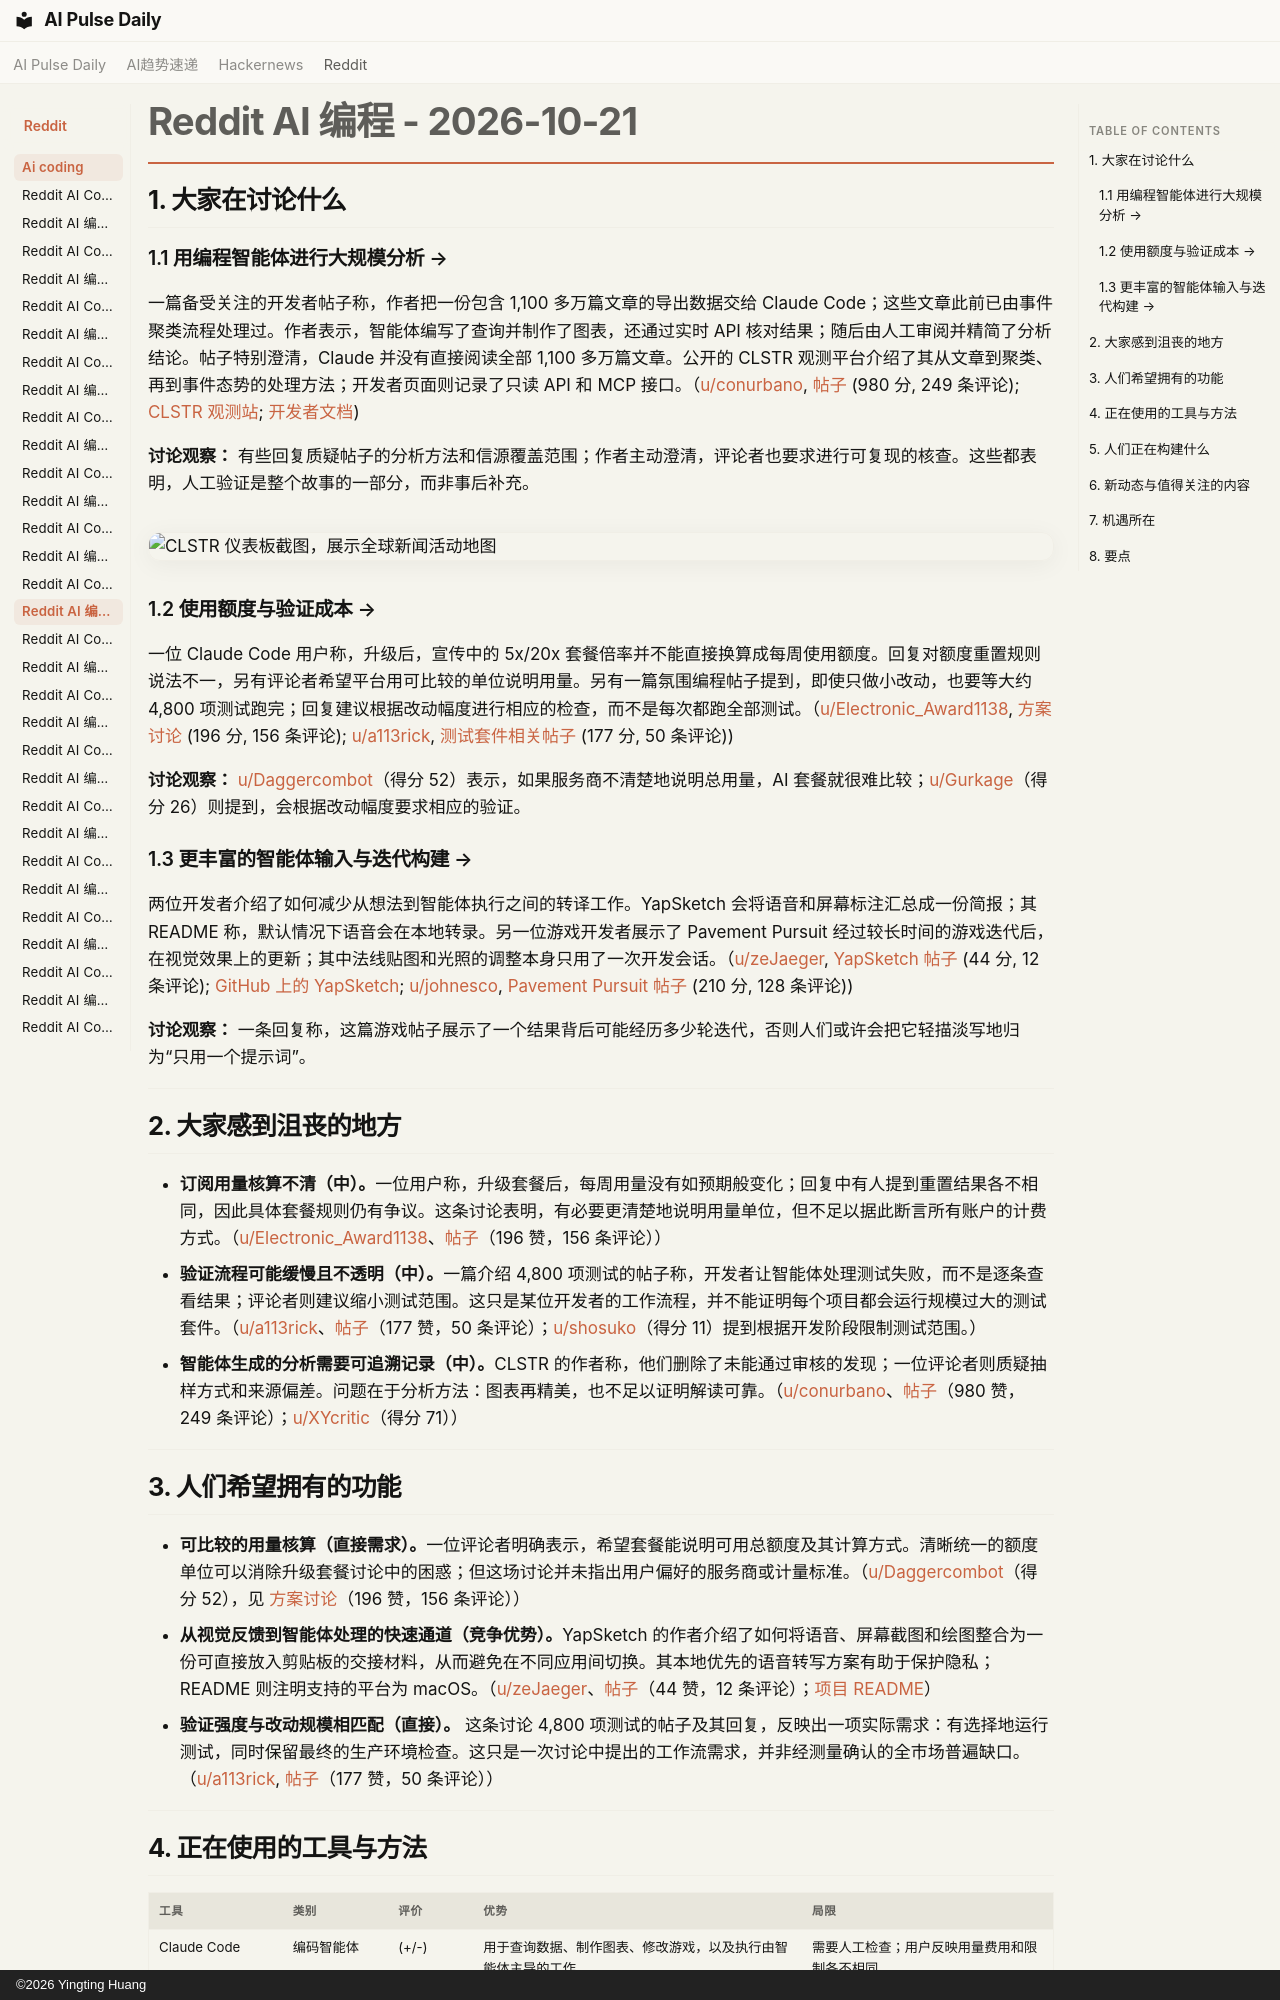

repository: vibewatch/vibewatch.github.io · page: reddit/ai-coding/2026-10-21.zh/index.html · generator: mkdocs · copyright: ©2026 Yingting Huang

# Reddit AI 编程 - 2026-10-21

## 1. 大家在讨论什么

### 1.1 用编程智能体进行大规模分析 →
一篇备受关注的开发者帖子称，作者把一份包含 1,100 多万篇文章的导出数据交给 Claude Code；这些文章此前已由事件聚类流程处理过。作者表示，智能体编写了查询并制作了图表，还通过实时 API 核对结果；随后由人工审阅并精简了分析结论。帖子特别澄清，Claude 并没有直接阅读全部 1,100 多万篇文章。公开的 CLSTR 观测平台介绍了其从文章到聚类、再到事件态势的处理方法；开发者页面则记录了只读 API 和 MCP 接口。（[u/conurbano](https://www.reddit.com/user/conurbano), [帖子](https://www.reddit.com/r/ClaudeCode/comments/1xaxzqv/i_handed_claude_code_a_database_of_11_million/) (980 分, 249 条评论); [CLSTR 观测站](https://clstr.news/observatory); [开发者文档](https://clstr.news/developers))

**讨论观察：** 有些回复质疑帖子的分析方法和信源覆盖范围；作者主动澄清，评论者也要求进行可复现的核查。这些都表明，人工验证是整个故事的一部分，而非事后补充。

![CLSTR 仪表板截图，展示全球新闻活动地图](https://i.redd.it/6zftc636nnwh1.png)

### 1.2 使用额度与验证成本 →
一位 Claude Code 用户称，升级后，宣传中的 5x/20x 套餐倍率并不能直接换算成每周使用额度。回复对额度重置规则说法不一，另有评论者希望平台用可比较的单位说明用量。另有一篇氛围编程帖子提到，即使只做小改动，也要等大约 4,800 项测试跑完；回复建议根据改动幅度进行相应的检查，而不是每次都跑全部测试。（[u/Electronic_Award1138](https://www.reddit.com/user/Electronic_Award1138), [方案讨论](https://www.reddit.com/r/ClaudeCode/comments/1xb8imr/the_x10_x20_plans_are_lies/) (196 分, 156 条评论); [u/a113rick](https://www.reddit.com/user/a113rick), [测试套件相关帖子](https://www.reddit.com/r/vibecoding/comments/1xbqf8o/i_have_to_wait_for_about_4800_tests_to_pass_i/) (177 分, 50 条评论))

**讨论观察：** [u/Daggercombot](https://www.reddit.com/user/Daggercombot)（得分 52）表示，如果服务商不清楚地说明总用量，AI 套餐就很难比较；[u/Gurkage](https://www.reddit.com/user/Gurkage)（得分 26）则提到，会根据改动幅度要求相应的验证。

### 1.3 更丰富的智能体输入与迭代构建 →
两位开发者介绍了如何减少从想法到智能体执行之间的转译工作。YapSketch 会将语音和屏幕标注汇总成一份简报；其 README 称，默认情况下语音会在本地转录。另一位游戏开发者展示了 Pavement Pursuit 经过较长时间的游戏迭代后，在视觉效果上的更新；其中法线贴图和光照的调整本身只用了一次开发会话。（[u/zeJaeger](https://www.reddit.com/user/zeJaeger), [YapSketch 帖子](https://www.reddit.com/r/ClaudeCode/comments/1xawwg2/yapsketch_show_your_agent_what_you_mean/) (44 分, 12 条评论); [GitHub 上的 YapSketch](https://github.com/farouqaldori/yapsketch); [u/johnesco](https://www.reddit.com/user/johnesco), [Pavement Pursuit 帖子](https://www.reddit.com/r/vibecoding/comments/1xat6wo/its_been_a_long_way_to_get_to_this_level_of_detail/) (210 分, 128 条评论))

**讨论观察：** 一条回复称，这篇游戏帖子展示了一个结果背后可能经历多少轮迭代，否则人们或许会把它轻描淡写地归为“只用一个提示词”。



---



## 2. 大家感到沮丧的地方

- **订阅用量核算不清（中）。**一位用户称，升级套餐后，每周用量没有如预期般变化；回复中有人提到重置结果各不相同，因此具体套餐规则仍有争议。这条讨论表明，有必要更清楚地说明用量单位，但不足以据此断言所有账户的计费方式。（[u/Electronic_Award1138](https://www.reddit.com/user/Electronic_Award1138)、[帖子](https://www.reddit.com/r/ClaudeCode/comments/1xb8imr/the_x10_x20_plans_are_lies/)（196 赞，156 条评论））
- **验证流程可能缓慢且不透明（中）。**一篇介绍 4,800 项测试的帖子称，开发者让智能体处理测试失败，而不是逐条查看结果；评论者则建议缩小测试范围。这只是某位开发者的工作流程，并不能证明每个项目都会运行规模过大的测试套件。（[u/a113rick](https://www.reddit.com/user/a113rick)、[帖子](https://www.reddit.com/r/vibecoding/comments/1xbqf8o/i_have_to_wait_for_about_4800_tests_to_pass_i/)（177 赞，50 条评论）；[u/shosuko](https://www.reddit.com/user/shosuko)（得分 11）提到根据开发阶段限制测试范围。）
- **智能体生成的分析需要可追溯记录（中）。**CLSTR 的作者称，他们删除了未能通过审核的发现；一位评论者则质疑抽样方式和来源偏差。问题在于分析方法：图表再精美，也不足以证明解读可靠。（[u/conurbano](https://www.reddit.com/user/conurbano)、[帖子](https://www.reddit.com/r/ClaudeCode/comments/1xaxzqv/i_handed_claude_code_a_database_of_11_million/)（980 赞，249 条评论）；[u/XYcritic](https://www.reddit.com/user/XYcritic)（得分 71））



---



## 3. 人们希望拥有的功能

- **可比较的用量核算（直接需求）。**一位评论者明确表示，希望套餐能说明可用总额度及其计算方式。清晰统一的额度单位可以消除升级套餐讨论中的困惑；但这场讨论并未指出用户偏好的服务商或计量标准。（[u/Daggercombot](https://www.reddit.com/user/Daggercombot)（得分 52），见 [方案讨论](https://www.reddit.com/r/ClaudeCode/comments/1xb8imr/the_x10_x20_plans_are_lies/)（196 赞，156 条评论））
- **从视觉反馈到智能体处理的快速通道（竞争优势）。**YapSketch 的作者介绍了如何将语音、屏幕截图和绘图整合为一份可直接放入剪贴板的交接材料，从而避免在不同应用间切换。其本地优先的语音转写方案有助于保护隐私；README 则注明支持的平台为 macOS。（[u/zeJaeger](https://www.reddit.com/user/zeJaeger)、[帖子](https://www.reddit.com/r/ClaudeCode/comments/1xawwg2/yapsketch_show_your_agent_what_you_mean/)（44 赞，12 条评论）；[项目 README](https://github.com/farouqaldori/yapsketch)）
- **验证强度与改动规模相匹配（直接）。** 这条讨论 4,800 项测试的帖子及其回复，反映出一项实际需求：有选择地运行测试，同时保留最终的生产环境检查。这只是一次讨论中提出的工作流需求，并非经测量确认的全市场普遍缺口。（[u/a113rick](https://www.reddit.com/user/a113rick), [帖子](https://www.reddit.com/r/vibecoding/comments/1xbqf8o/i_have_to_wait_for_about_4800_tests_to_pass_i/)（177 赞，50 条评论））





---
